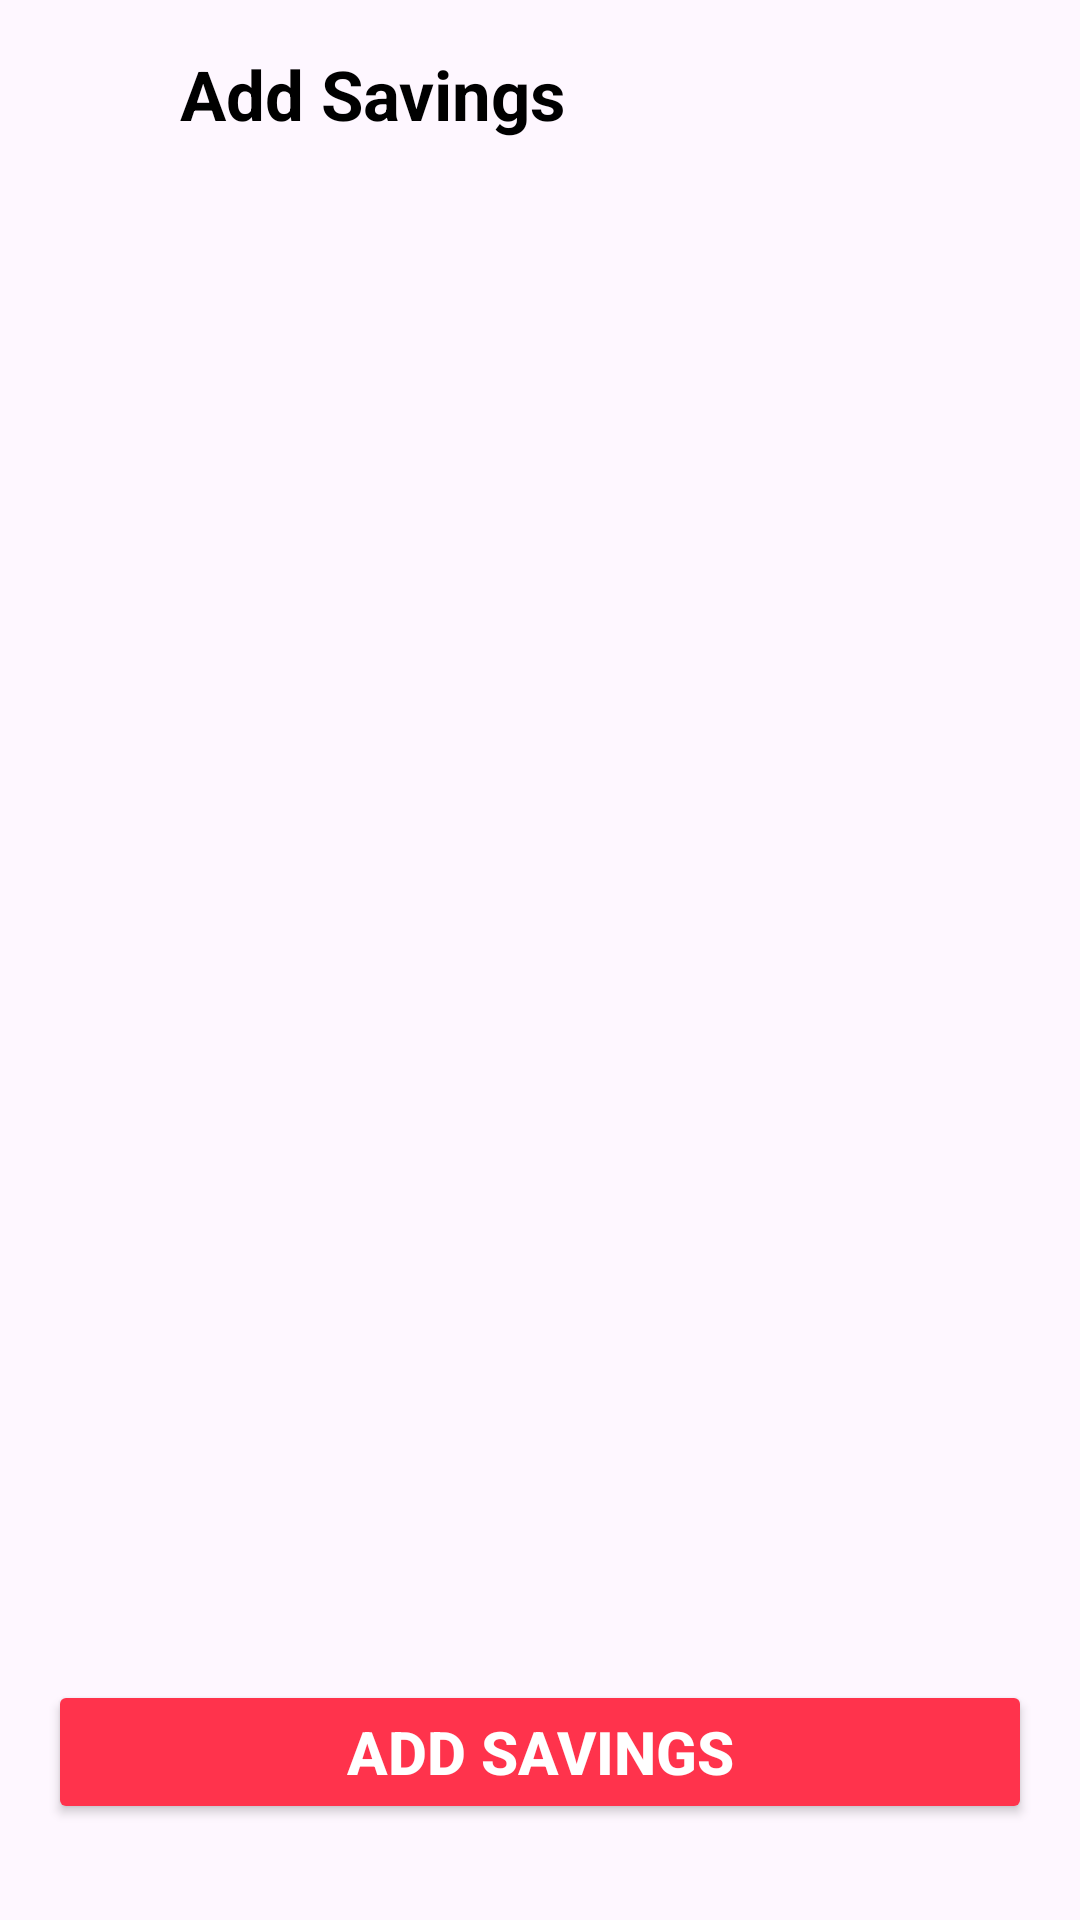

Produce the Android XML layout that renders to this screen, including the resource entries it uses.
<!-- AndroidManifest.xml: application theme Theme.Tinda -->
<!-- res/layout/activity_travel_percent.xml -->
<?xml version="1.0" encoding="utf-8"?>
<androidx.constraintlayout.widget.ConstraintLayout
    xmlns:android="http://schemas.android.com/apk/res/android"
    xmlns:app="http://schemas.android.com/apk/res-auto"
    xmlns:tools="http://schemas.android.com/tools"
    android:layout_width="match_parent"
    android:layout_height="match_parent"
    android:padding="16dp"
    tools:context=".travelPercent">

    
    <ImageView
        android:id="@+id/backButton"
        android:layout_width="28dp"
        android:layout_height="32dp"
        android:contentDescription="Back"
        android:src="@drawable/baseline_arrow_back_24"
        app:layout_constraintStart_toStartOf="parent"
        app:layout_constraintTop_toTopOf="parent" />

    
    <TextView
        android:id="@+id/pageTitle"
        android:layout_width="wrap_content"
        android:layout_height="wrap_content"
        android:layout_marginStart="16dp"
        android:text="Add Savings"
        android:textColor="@color/black"
        android:textSize="23sp"
        android:textStyle="bold"
        app:layout_constraintStart_toEndOf="@id/backButton"
        app:layout_constraintTop_toTopOf="parent" />



    
    <Button
        android:id="@+id/saveButton"
        android:layout_width="0dp"
        android:layout_height="wrap_content"
        android:layout_marginTop="32dp"
        android:layout_marginBottom="16dp"
        android:backgroundTint="#FF334C"
        android:padding="10dp"
        android:text="ADD SAVINGS"
        android:textColor="@android:color/white"
        android:textStyle="bold"
        android:textSize="20sp"
        app:layout_constraintBottom_toBottomOf="parent"
        app:layout_constraintStart_toStartOf="parent"
        app:layout_constraintEnd_toEndOf="parent" />

</androidx.constraintlayout.widget.ConstraintLayout>
<!-- resources referenced by this layout -->
<resources>
  <style name="Theme.Tinda" parent="Base.Theme.Tinda" />
  <style name="Base.Theme.Tinda" parent="Theme.Material3.DayNight.NoActionBar">
          
          
      </style>
  <!-- not gathered from this repository: default colours our renderer supplied (Android Studio template values) -->
  <color name="black">#FF000000</color>
</resources>
